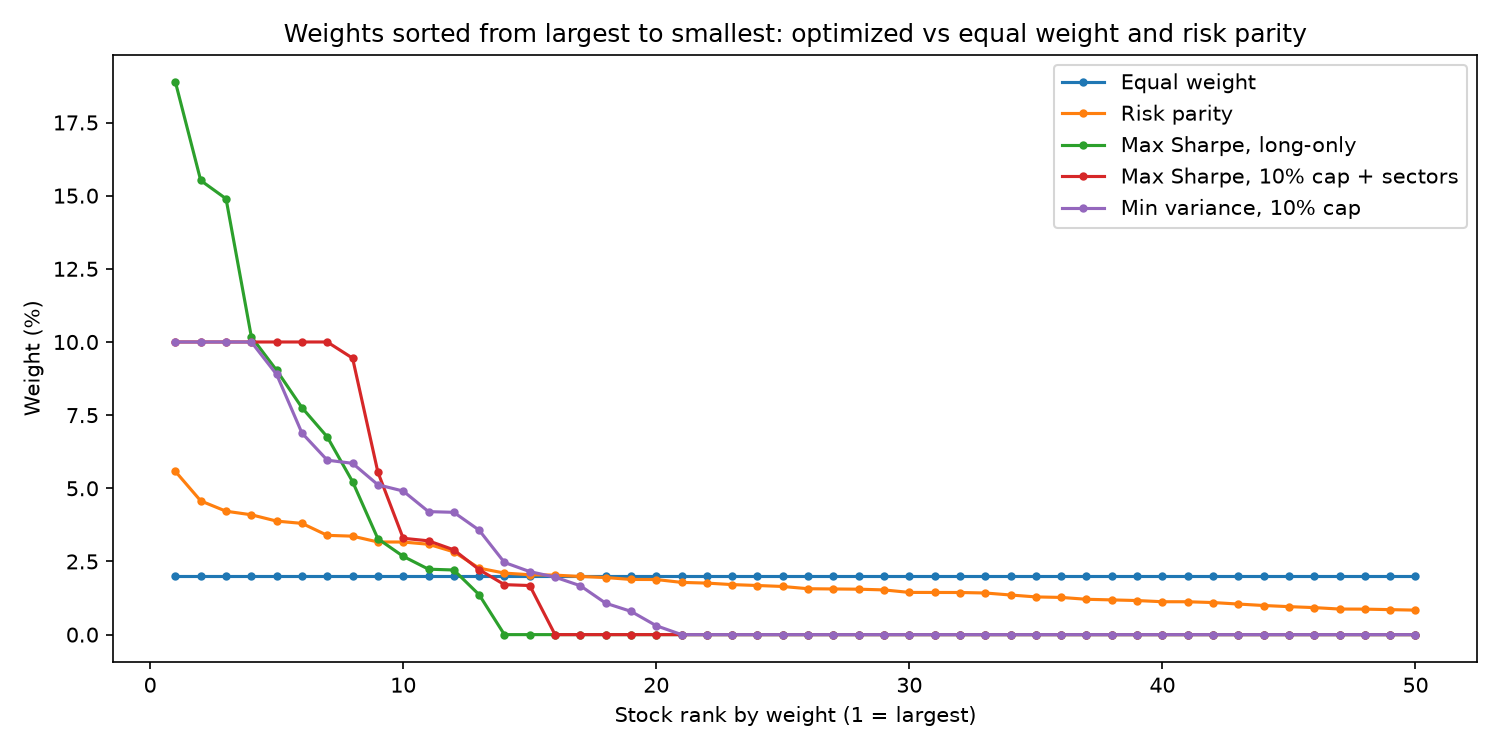

Data behind this chart, as committed beside it:
, Equal weight, Risk parity, Max Sharpe, long-only, Max Sharpe, 10% cap + sectors, Min variance, 10% cap
AAPL, 0.02, 0.0156, 0.0, 0.0, 0.0
ABT, 0.02, 0.02828, 0.0, 0.0, 0.02467
ADBE, 0.02, 0.01442, 0.0, 0.0, 0.0
AMD, 0.02, 0.008741, 0.0, 0.0, 0.0
AMZN, 0.02, 0.01288, 0.0, 0.0, 0.0
ASML, 0.02, 0.01045, 0.0, 0.0, 0.0
AVGO, 0.02, 0.01187, 0.05227, 0.05552, 0.0
BAC, 0.02, 0.01785, 0.0, 0.0, 0.0
CAT, 0.02, 0.01678, 0.0, 0.0, 0.0
COST, 0.02, 0.02272, 0.0, 0.03292, 0.0
CRM, 0.02, 0.01441, 0.0, 0.0, 0.0
CRWD, 0.02, 0.01164, 0.0, 0.0, 0.01074
CSCO, 0.02, 0.02033, 0.0, 0.0, 0.02154
CVX, 0.02, 0.03088, 0.0, 0.1, 0.06888
GE, 0.02, 0.01645, 0.06756, 0.1, 0.0
GOOGL, 0.02, 0.01552, 0.0, 0.0, 0.003042
HD, 0.02, 0.01988, 0.0, 0.0, 0.0
HON, 0.02, 0.02102, 0.0, 0.0, 0.0
INTC, 0.02, 0.01123, 0.0, 0.0, 0.0
JNJ, 0.02, 0.05576, 0.1552, 0.1, 0.1
JPM, 0.02, 0.01951, 0.0, 0.0, 0.0167
KO, 0.02, 0.0457, 0.149, 0.1, 0.1
MA, 0.02, 0.01886, 0.0, 0.0, 0.0
MCD, 0.02, 0.03801, 0.0, 0.0, 0.1
META, 0.02, 0.01208, 0.0, 0.0, 0.0
MRK, 0.02, 0.03879, 0.1018, 0.1, 0.04906
MSFT, 0.02, 0.01709, 0.0, 0.0, 0.0357
MU, 0.02, 0.00995, 0.03276, 0.03205, 0.0
NFLX, 0.02, 0.01439, 0.0, 0.0, 0.0
NKE, 0.02, 0.01528, 0.0, 0.0, 0.0
NVDA, 0.02, 0.009228, 0.02209, 0.01677, 0.0
ORCL, 0.02, 0.01568, 0.0, 0.0, 0.01965
PEP, 0.02, 0.04095, 0.0, 0.0, 0.05961
PFE, 0.02, 0.03164, 0.0, 0.0, 0.04203
PG, 0.02, 0.04217, 0.0, 0.0, 0.1
PLTR, 0.02, 0.008707, 0.02236, 0.02221, 0.0
QCOM, 0.02, 0.01124, 0.0, 0.0, 0.0
RKLB, 0.02, 0.008366, 0.01364, 0.01708, 0.0
SMCI, 0.02, 0.008539, 0.02675, 0.02898, 0.0
STX, 0.02, 0.01271, 0.07757, 0.09447, 0.007956
TMO, 0.02, 0.01883, 0.0, 0.0, 0.0
TSLA, 0.02, 0.00956, 0.0, 0.0, 0.0
TSM, 0.02, 0.01354, 0.0, 0.0, 0.05121
TXN, 0.02, 0.01422, 0.0, 0.0, 0.0
UNH, 0.02, 0.03166, 0.0, 0.0, 0.04179
V, 0.02, 0.02046, 0.0, 0.0, 0.0
WDC, 0.02, 0.01096, 0.0, 0.0, 0.0
WFC, 0.02, 0.01761, 0.0, 0.0, 0.0
WMT, 0.02, 0.03392, 0.09031, 0.1, 0.08889
XOM, 0.02, 0.03365, 0.1888, 0.1, 0.05854
